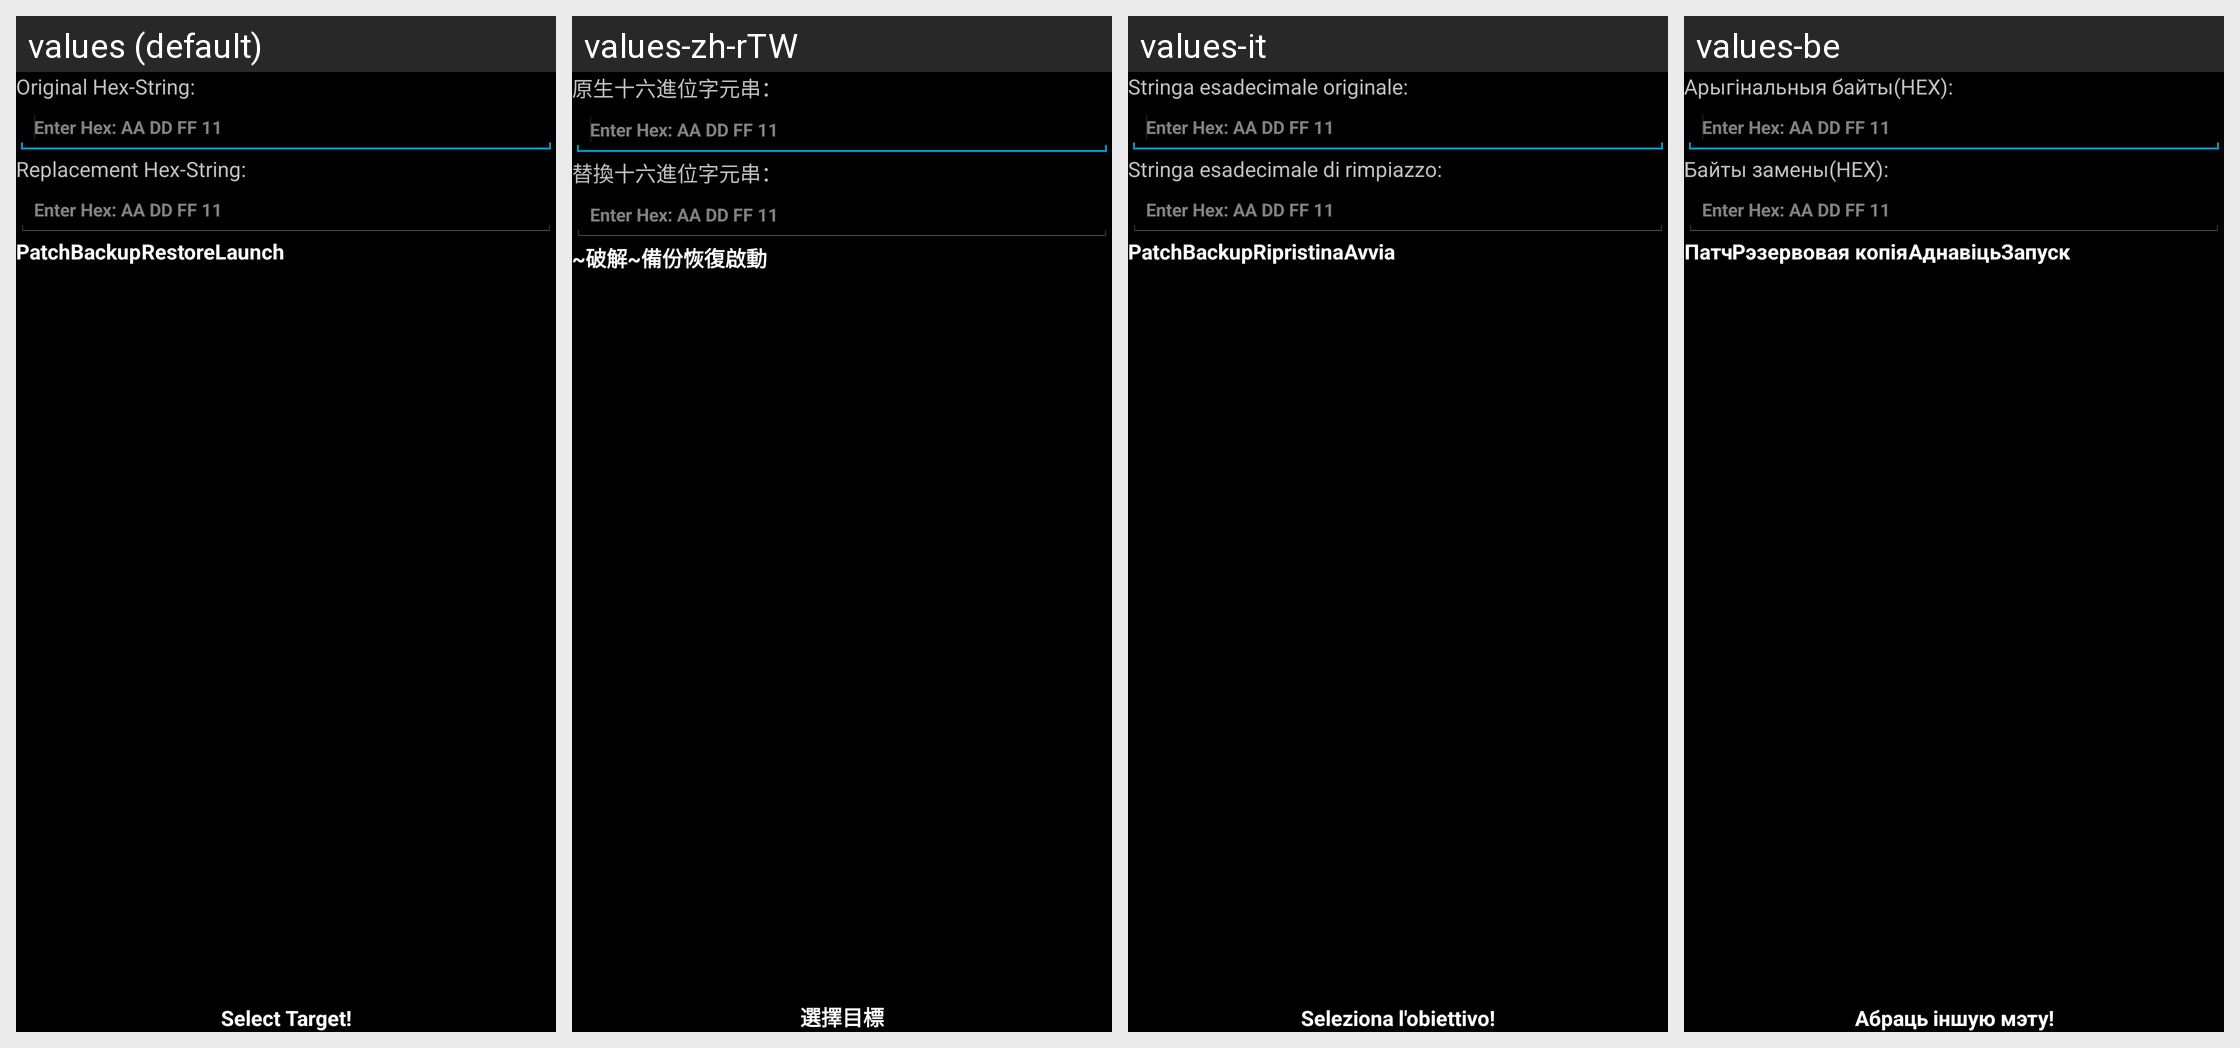

The Android screen above is rendered under several locales of the same app. Produce the string resources it draws, with the default and per-locale values.
Android screen res/layout/livepatchdialog.xml rendered under 4 locales, left to right: values (default), values-zh-rTW, values-it, values-be. Device: Nexus 5 (rendered at 1080×1920; each locale shown at half size, 540×960, under a caption strip naming it); theme Theme.MyTheme.
Other locales in the repository, not shown: values-ar, values-bg, values-bn-rBD, values-cs, values-da, values-de, values-el, values-es, values-fa, values-fi, values-fr, values-gu, values-he, values-hi, values-hu, values-id, values-in, values-iw, values-ja, values-km, values-ko, values-ku, values-lt, values-lv, values-ml, values-my, values-nl, values-pl, values-pt, values-pt-rBR, values-ro, values-ru, values-sk, values-tr, values-ug, values-uk, values-vi, values-zh-rCN, values-zh-rHK.
Strings drawn on this screen, with the default value and each locale's value (text and hints the layout hard-codes, and strings that could not be matched under every locale, appear in the picture but are not listed):

or_hex_str
  values: Original Hex-String:
  values-zh-rTW: 原生十六進位字元串：
  values-it: Stringa esadecimale originale:
  values-be: Арыгінальныя байты(HEX):

rep_hex_str
  values: Replacement Hex-String:
  values-zh-rTW: 替換十六進位字元串：
  values-it: Stringa esadecimale di rimpiazzo:
  values-be: Байты замены(HEX):

patchbutton
  values: Patch
  values-zh-rTW: ~破解~
  values-it: Patch
  values-be: Патч

backbutton
  values: Backup
  values-zh-rTW: 備份
  values-it: Backup
  values-be: Рэзервовая копія

restorebutton
  values: Restore
  values-zh-rTW: 恢復
  values-it: Ripristina
  values-be: Аднавіць

launchbutton
  values: Launch
  values-zh-rTW: 啟動
  values-it: Avvia
  values-be: Запуск

sel_target
  values: Select Target!
  values-zh-rTW: 選擇目標
  values-it: Seleziona l'obiettivo!
  values-be: Абраць іншую мэту!
